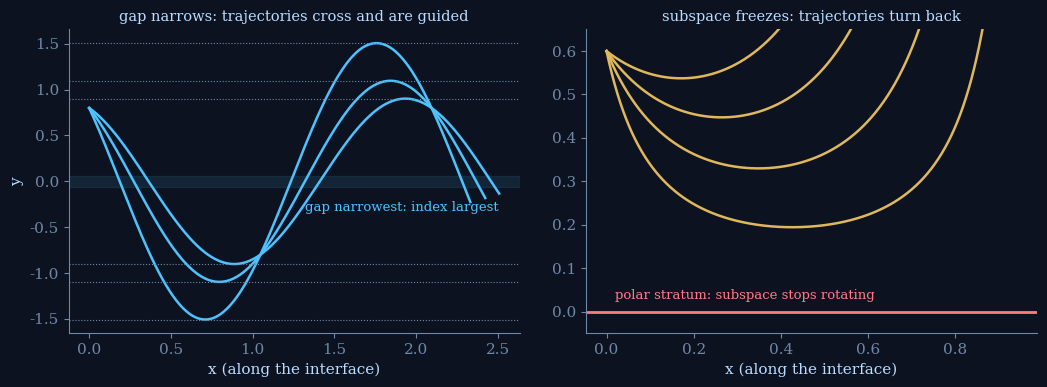
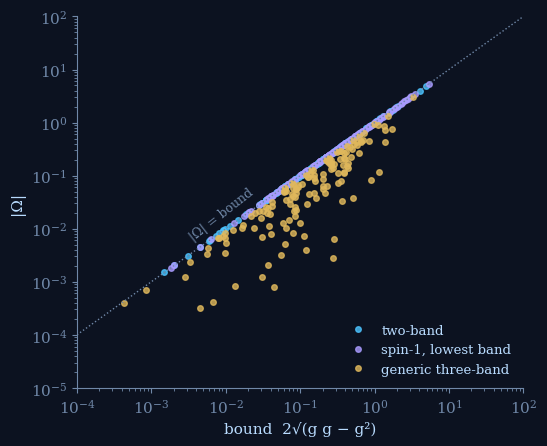
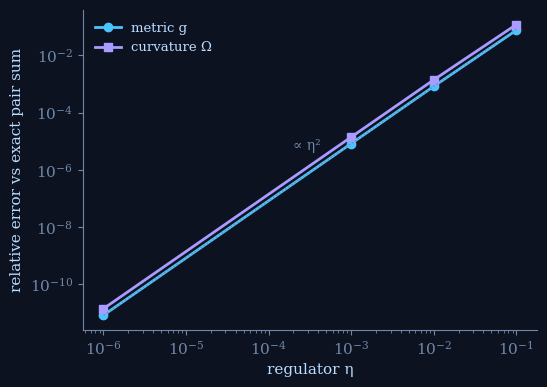

Write Python code to recreate these figures, in order.
# SCRIPT: IQGT-FIG-APPENDIX
# (a) fig_narrow: geodesics cross where the gap narrows (index rises) vs turn at a polar stratum (index falls).
# (b) fig_saturation: |Omega| against the bound for two-band, spin-1 lowest band, generic three-band.
# (c) fig_krylov: regularised Krylov metric error against eta.
import numpy as np, matplotlib
matplotlib.use('Agg'); import matplotlib.pyplot as plt
from scipy.integrate import solve_ivp
BG='#0c1220'; FG='#b9dcff'; HEAD='#4cc3ff'; MUTED='#7088a8'; LINE='#1a2740'; WARM='#e0b85c'; VIO='#a99bff'; ROSE='#ff7a85'
plt.rcParams.update({'svg.fonttype':'none','font.family':'serif','font.serif':['Newsreader','DejaVu Serif'],'font.size':11,
 'axes.facecolor':BG,'figure.facecolor':BG,'savefig.facecolor':BG,'text.color':FG,'axes.labelcolor':FG,'axes.edgecolor':MUTED,
 'xtick.color':MUTED,'ytick.color':MUTED,'axes.grid':False,'axes.spines.top':False,'axes.spines.right':False})
def geo(gpar,dgpar,gyy,dgyy,y0,th,T):
    rhs=lambda t,s:[s[2],s[3],-(dgpar(s[1])/gpar(s[1]))*s[2]*s[3],(dgpar(s[1])*s[2]**2-dgyy(s[1])*s[3]**2)/(2*gyy(s[1]))]
    s0=[0,y0,np.sin(th)/np.sqrt(gpar(y0)),-np.cos(th)/np.sqrt(gyy(y0))]
    sol=solve_ivp(rhs,(0,T),s0,rtol=1e-11,atol=1e-13,dense_output=True,events=None); t=np.linspace(0,T,800); return sol.sol(t)
fig,axs=plt.subplots(1,2,figsize=(10.6,4.0))
K=3.0; dm=2.5
gp=lambda y:K*K/(4*(1+(dm*y)**2)); dgp=lambda y:-K*K*2*dm*dm*y/(4*(1+(dm*y)**2)**2)
gy=lambda y:dm**2/(4*(1+(dm*y)**2)**2); dgy=lambda y:-dm**2*4*dm*dm*y/(4*(1+(dm*y)**2)**3)
ax=axs[0]; ax.axhspan(-0.06,0.06,color=HEAD,alpha=0.10)
for th in (35,50,65):
    x,y,_,_=geo(gp,dgp,gy,dgy,0.8,np.deg2rad(th),4.0)
    ax.plot(x,y,color=HEAD,lw=1.8)
    yt=np.sqrt((1+(dm*0.8)**2)/np.sin(np.deg2rad(th))**2-1)/dm
    ax.axhline(-yt,color=MUTED,lw=0.8,ls=':'); ax.axhline(yt,color=MUTED,lw=0.8,ls=':')
ax.text(1.32,-0.32,'gap narrowest: index largest',color=HEAD,fontsize=9.5)
ax.set_xlabel('x (along the interface)'); ax.set_ylabel('y'); ax.set_title('gap narrows: trajectories cross and are guided',color=FG,fontsize=10.5)
Kp=3.0; gp2=lambda y:Kp*Kp*np.sin(y)**2/4; dgp2=lambda y:Kp*Kp*np.sin(2*y)/4; gy2=lambda y:0.25; dgy2=lambda y:0.0
ax=axs[1]; ax.axhline(0,color=ROSE,lw=2)
for th in (20,35,50,65):
    x,y,_,_=geo(gp2,dgp2,gy2,dgy2,0.6,np.deg2rad(th),1.0); m=y>0.0
    ax.plot(x[m],y[m],color=WARM,lw=1.8)
ax.text(0.02,0.03,'polar stratum: subspace stops rotating',color=ROSE,fontsize=9.5)
ax.set_xlabel('x (along the interface)'); ax.set_ylim(-0.05,0.65); ax.set_title('subspace freezes: trajectories turn back',color=FG,fontsize=10.5)
fig.tight_layout(); fig.savefig('fig_narrow.svg',bbox_inches='tight'); fig.savefig('fig_narrow.png',dpi=110,bbox_inches='tight'); plt.close(fig)
# (b)
rng=np.random.default_rng(5)
sx=np.array([[0,1],[1,0]],complex); sy=np.array([[0,-1j],[1j,0]]); sz=np.diag([1,-1]).astype(complex)
Sx=np.array([[0,1,0],[1,0,1],[0,1,0]])/np.sqrt(2); Sy=np.array([[0,-1j,0],[1j,0,-1j],[0,1j,0]])/np.sqrt(2); Sz=np.diag([1,0,-1]).astype(complex)
def herm(n):
    a=rng.normal(size=(n,n))+1j*rng.normal(size=(n,n)); return (a+a.conj().T)/2
H0,H1,H2=herm(3),herm(3),herm(3)
def low(M): w,U=np.linalg.eigh(M); return U[:,:1]@U[:,:1].conj().T
fams={'two-band':lambda p:low(p[0]*sx+p[1]*sy+p[2]*sz),'spin-1, lowest band':lambda p:low(p[0]*Sx+p[1]*Sy+p[2]*Sz),'generic three-band':lambda p:low(H0+p[0]*H1+p[1]*H2+p[2]*0*H1)}
cols={'two-band':HEAD,'spin-1, lowest band':VIO,'generic three-band':WARM}
fig,ax=plt.subplots(figsize=(5.6,4.6))
for name,f in fams.items():
    B=[];O=[]
    for t in range(150):
        p=rng.normal(size=3); v1=rng.normal(size=3); v2=rng.normal(size=3)
        if name=='generic three-band': p=p*0.6; v1[2]=0; v2[2]=0
        h=1e-6; P=f(p); V=(f(p+h*v1)-f(p-h*v1))/(2*h); W=(f(p+h*v2)-f(p-h*v2))/(2*h)
        g11=0.5*np.trace(V@V).real; g22=0.5*np.trace(W@W).real; g12=0.5*np.trace(V@W).real
        B.append(2*np.sqrt(max(g11*g22-g12**2,0))); O.append(abs((1j*np.trace(P@(V@W-W@V))).real))
    ax.loglog(B,O,'o',ms=4,color=cols[name],alpha=0.8,label=name)
xx=np.logspace(-4,2,10); ax.loglog(xx,xx,color=MUTED,lw=1,ls=':'); ax.text(3e-3,6e-3,'|Ω| = bound',color=MUTED,fontsize=9,rotation=38)
ax.set_xlabel('bound  2√(g g − g²)'); ax.set_ylabel('|Ω|'); ax.set_ylim(1e-5,1e2); ax.set_xlim(1e-4,1e2); ax.legend(frameon=False,fontsize=9.5,loc='lower right')
fig.tight_layout(); fig.savefig('fig_saturation.svg',bbox_inches='tight'); fig.savefig('fig_saturation.png',dpi=110,bbox_inches='tight'); plt.close(fig)
# (c) from app_checks_v2 numbers
eta=np.array([1e-1,1e-2,1e-3,1e-6]); eg=np.array([7.6e-2,8.3e-4,8.3e-6,8.3e-12]); eo=np.array([1.2e-1,1.4e-3,1.4e-5,1.4e-11])
fig,ax=plt.subplots(figsize=(5.6,4.0))
ax.loglog(eta,eg,'o-',color=HEAD,lw=2,label='metric g'); ax.loglog(eta,eo,'s-',color=VIO,lw=2,label='curvature Ω')
ax.loglog(eta,8.3*eta**2,color=MUTED,ls=':',lw=1); ax.text(2e-4,5e-6,'∝ η²',color=MUTED,fontsize=10)
ax.set_xlabel('regulator η'); ax.set_ylabel('relative error vs exact pair sum'); ax.legend(frameon=False,fontsize=9.5,loc='upper left')
fig.tight_layout(); fig.savefig('fig_krylov.svg',bbox_inches='tight'); fig.savefig('fig_krylov.png',dpi=110,bbox_inches='tight')
